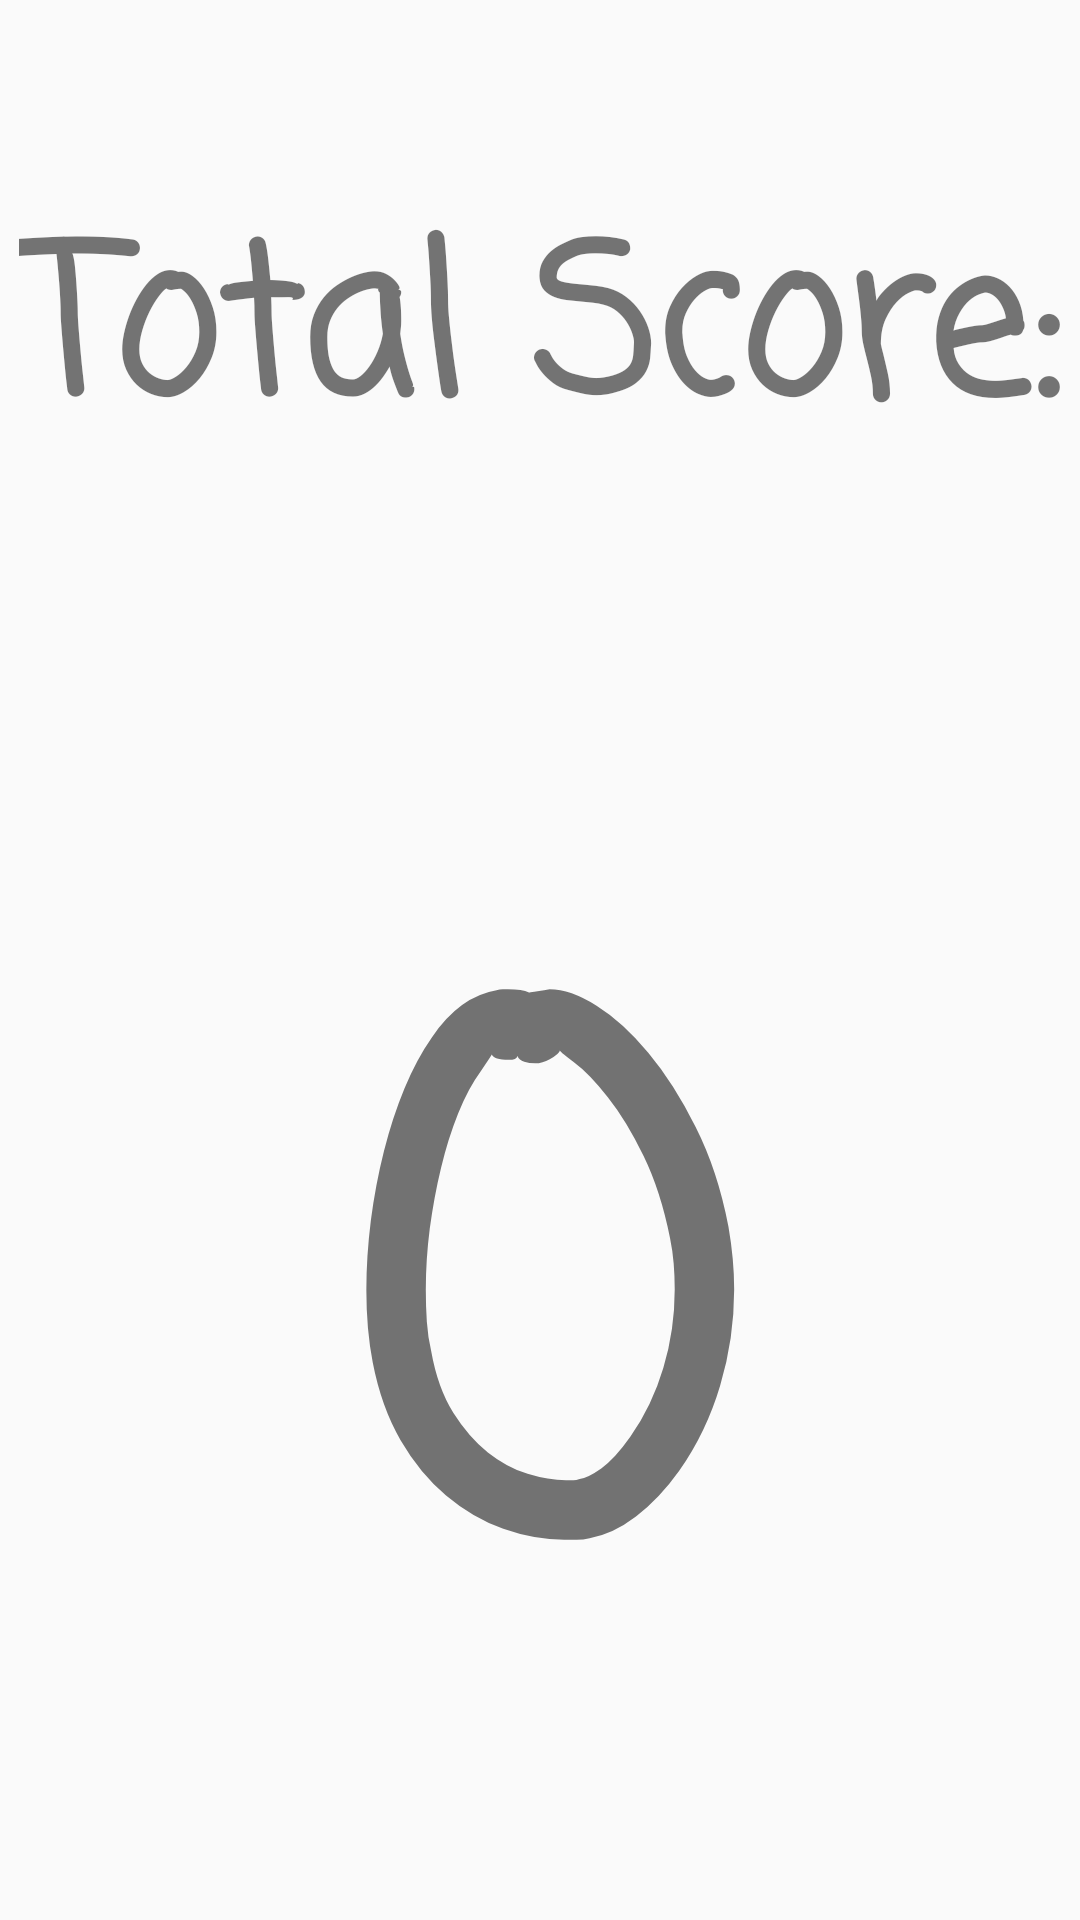

Layout XML and referenced resources for this Android screen:
<!-- AndroidManifest.xml: application theme AppTheme -->
<!-- res/layout/display_scores.xml -->
<?xml version="1.0" encoding="utf-8"?>
<androidx.constraintlayout.widget.ConstraintLayout
    xmlns:android="http://schemas.android.com/apk/res/android"
    xmlns:app="http://schemas.android.com/apk/res-auto"
    xmlns:tools="http://schemas.android.com/tools"
    android:layout_width="match_parent"
    android:layout_height="match_parent">

    <TextView
        android:id="@+id/ts"
        android:layout_width="wrap_content"
        android:layout_height="wrap_content"
        android:layout_marginTop="61dp"
        android:fontFamily="casual"
        android:text="@string/total_score"
        android:textSize="68sp"
        android:textStyle="bold"
        app:layout_constraintEnd_toEndOf="parent"
        app:layout_constraintStart_toStartOf="parent"
        app:layout_constraintTop_toTopOf="parent" />

    <TextView
        android:id="@+id/score"
        android:layout_width="wrap_content"
        android:layout_height="wrap_content"
        android:layout_marginBottom="12dp"
        android:fontFamily="casual"
        android:text="@string/_0"
        android:textSize="236sp"
        android:textStyle="bold"
        app:layout_constraintBottom_toBottomOf="parent"
        app:layout_constraintEnd_toEndOf="parent"
        app:layout_constraintStart_toStartOf="parent" />
</androidx.constraintlayout.widget.ConstraintLayout>
<!-- resources referenced by this layout -->
<resources>
  <string name="_0">0</string>
  <string name="total_score">Total Score:</string>
  <style name="AppTheme" parent="Theme.AppCompat.Light.DarkActionBar">
          
          <item name="colorPrimary">#4A235A</item>
          <item name="colorPrimaryDark">@color/colorPrimaryDark</item>
          <item name="colorAccent">@color/colorAccent</item>
      </style>
  <color name="colorPrimaryDark">#4A235A</color>
  <color name="colorAccent">#C4C8EE</color>
</resources>
